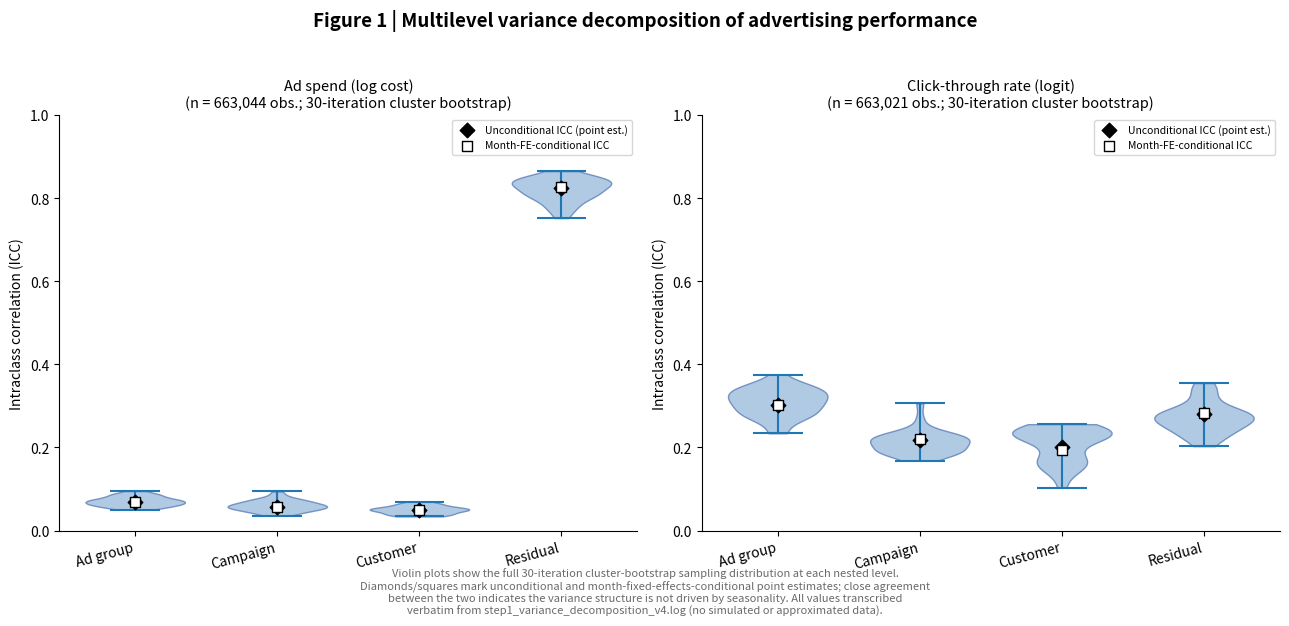

Write Python code to recreate this figure. (Note: this script raises an exception after producing the figure.)
"""
Figure 1 (corrected, REAL DATA) -- Multilevel variance decomposition.

Every number below is transcribed verbatim from the pipeline log
(step1_variance_decomposition_v4.log, provided by the user), specifically:
  - 30 cluster-bootstrap iterations per outcome (log_cost, ctr_logit),
    each reporting ICC at 4 levels (ad_group, campaign, customer, residual)
  - unconditional ICC (STEP 3) and month-FE-conditional ICC (STEP 3c)
This is the exact data-generating process the original Figure 1 claimed to
visualize -- no values are invented or approximated here.
"""
import matplotlib.pyplot as plt
import numpy as np

LEVELS = ["Ad group", "Campaign", "Customer", "Residual"]
LEVEL_KEYS = ["ad_group_id", "campaign_id", "customer_id", "residual"]

# ---- log_cost: 30 bootstrap iterations (verbatim from log) ----
LOG_COST_BOOT = [
    (0.070, 0.060, 0.039, 0.830), (0.077, 0.060, 0.055, 0.808),
    (0.085, 0.074, 0.059, 0.782), (0.070, 0.076, 0.048, 0.806),
    (0.053, 0.047, 0.035, 0.865), (0.073, 0.058, 0.053, 0.816),
    (0.073, 0.036, 0.063, 0.828), (0.065, 0.052, 0.050, 0.834),
    (0.088, 0.086, 0.048, 0.778), (0.056, 0.068, 0.040, 0.835),
    (0.085, 0.094, 0.069, 0.752), (0.066, 0.039, 0.040, 0.855),
    (0.074, 0.075, 0.053, 0.798), (0.062, 0.049, 0.047, 0.842),
    (0.054, 0.043, 0.052, 0.851), (0.050, 0.067, 0.057, 0.826),
    (0.089, 0.065, 0.063, 0.783), (0.060, 0.071, 0.064, 0.805),
    (0.068, 0.042, 0.047, 0.843), (0.062, 0.059, 0.034, 0.845),
    (0.073, 0.050, 0.037, 0.840), (0.056, 0.055, 0.053, 0.836),
    (0.095, 0.073, 0.066, 0.765), (0.064, 0.055, 0.034, 0.848),
    (0.081, 0.054, 0.050, 0.814), (0.072, 0.064, 0.054, 0.810),
    (0.075, 0.058, 0.047, 0.820), (0.062, 0.057, 0.040, 0.841),
    (0.064, 0.050, 0.042, 0.844), (0.085, 0.062, 0.051, 0.803),
]
LOG_COST_UNCOND = {"ad_group_id": 0.068, "campaign_id": 0.057, "customer_id": 0.050, "residual": 0.825}
LOG_COST_COND   = {"ad_group_id": 0.068, "campaign_id": 0.057, "customer_id": 0.049, "residual": 0.826}
LOG_COST_N = 663044

# ---- ctr_logit: 30 bootstrap iterations (verbatim from log) ----
CTR_BOOT = [
    (0.317, 0.215, 0.233, 0.235), (0.320, 0.239, 0.238, 0.203),
    (0.298, 0.230, 0.238, 0.234), (0.284, 0.202, 0.243, 0.271),
    (0.334, 0.221, 0.157, 0.288), (0.323, 0.174, 0.231, 0.272),
    (0.290, 0.191, 0.236, 0.283), (0.341, 0.191, 0.229, 0.239),
    (0.305, 0.183, 0.231, 0.281), (0.273, 0.192, 0.255, 0.280),
    (0.269, 0.224, 0.185, 0.322), (0.310, 0.236, 0.103, 0.351),
    (0.337, 0.217, 0.159, 0.287), (0.280, 0.195, 0.170, 0.355),
    (0.305, 0.193, 0.234, 0.268), (0.330, 0.232, 0.157, 0.280),
    (0.341, 0.179, 0.225, 0.255), (0.345, 0.218, 0.177, 0.260),
    (0.346, 0.213, 0.223, 0.218), (0.321, 0.306, 0.135, 0.238),
    (0.234, 0.230, 0.256, 0.280), (0.313, 0.212, 0.180, 0.295),
    (0.375, 0.217, 0.153, 0.255), (0.300, 0.188, 0.242, 0.271),
    (0.274, 0.218, 0.250, 0.257), (0.339, 0.224, 0.219, 0.218),
    (0.236, 0.268, 0.157, 0.339), (0.355, 0.168, 0.226, 0.251),
    (0.269, 0.198, 0.211, 0.322), (0.286, 0.192, 0.249, 0.273),
]
CTR_UNCOND = {"ad_group_id": 0.301, "campaign_id": 0.218, "customer_id": 0.200, "residual": 0.281}
CTR_COND   = {"ad_group_id": 0.302, "campaign_id": 0.220, "customer_id": 0.194, "residual": 0.283}
CTR_N = 663021

def plot_panel(ax, boot_rows, uncond, cond, title, n_obs):
    boot_rows = np.array(boot_rows)  # shape (30, 4)
    parts = ax.violinplot([boot_rows[:, i] for i in range(4)],
                           positions=range(1, 5), showmeans=False, showextrema=True, widths=0.7)
    for pc in parts['bodies']:
        pc.set_facecolor("#8fb4d9")
        pc.set_edgecolor("#4c72b0")
        pc.set_alpha(0.7)

    for i, key in enumerate(LEVEL_KEYS):
        ax.scatter(i + 1, uncond[key], marker="D", color="black", s=55, zorder=5,
                   label="Unconditional ICC (point est.)" if i == 0 else None)
        ax.scatter(i + 1, cond[key], marker="s", facecolors="white", edgecolors="black",
                   s=55, zorder=5, label="Month-FE-conditional ICC" if i == 0 else None)

    ax.set_xticks(range(1, 5))
    ax.set_xticklabels(LEVELS, rotation=15, ha="right")
    ax.set_ylim(0, 1)
    ax.set_ylabel("Intraclass correlation (ICC)")
    ax.set_title(f"{title}\n(n = {n_obs:,} obs.; 30-iteration cluster bootstrap)", fontsize=10.5)
    ax.legend(fontsize=7.5, loc="upper right")
    for spine in ("top", "right"):
        ax.spines[spine].set_visible(False)

fig, axes = plt.subplots(1, 2, figsize=(13, 5.6))
plot_panel(axes[0], LOG_COST_BOOT, LOG_COST_UNCOND, LOG_COST_COND, "Ad spend (log cost)", LOG_COST_N)
plot_panel(axes[1], CTR_BOOT, CTR_UNCOND, CTR_COND, "Click-through rate (logit)", CTR_N)

fig.suptitle("Figure 1 | Multilevel variance decomposition of advertising performance",
             fontsize=13.5, fontweight="bold", y=1.03)
fig.text(0.5, -0.05,
          "Violin plots show the full 30-iteration cluster-bootstrap sampling distribution at each nested level.\n"
          "Diamonds/squares mark unconditional and month-fixed-effects-conditional point estimates; close agreement\n"
          "between the two indicates the variance structure is not driven by seasonality. All values transcribed\n"
          "verbatim from step1_variance_decomposition_v4.log (no simulated or approximated data).",
          ha="center", fontsize=8, color="dimgray")

plt.tight_layout()
plt.savefig("/home/claude/figs/Figure1_corrected.png", dpi=200, bbox_inches="tight", facecolor="white")
print("saved Figure1_corrected.png")
